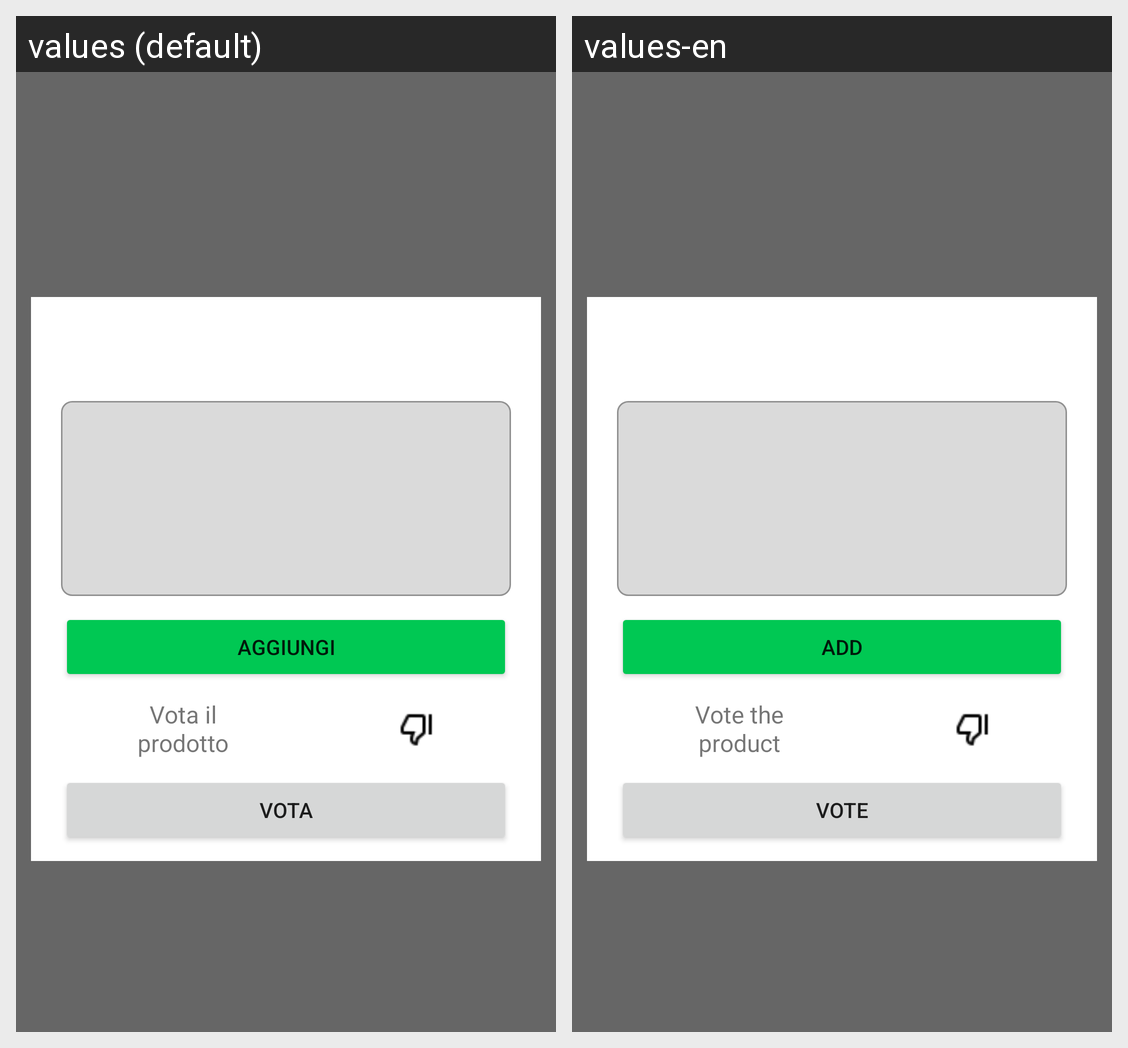

This grid shows one Android layout under two languages. Give, for every string resource on the screen, its name, the default text and each shown locale's text.
Android screen res/layout/fragment_preview_found_product.xml rendered under 2 locales, left to right: values (default), values-en. Device: Nexus 5 (rendered at 1080×1920; each locale shown at half size, 540×960, under a caption strip naming it); theme Theme.SmartPantry.
Strings drawn on this screen, with the default value and each locale's value (text and hints the layout hard-codes, and strings that could not be matched under every locale, appear in the picture but are not listed):

previewVoteLabel
  values: Vota il
      prodotto
  values-en: Vote the
      product

previewVoteBtn
  values: Vota
  values-en: Vote

addProductBtn
  values: Aggiungi
  values-en: Add
